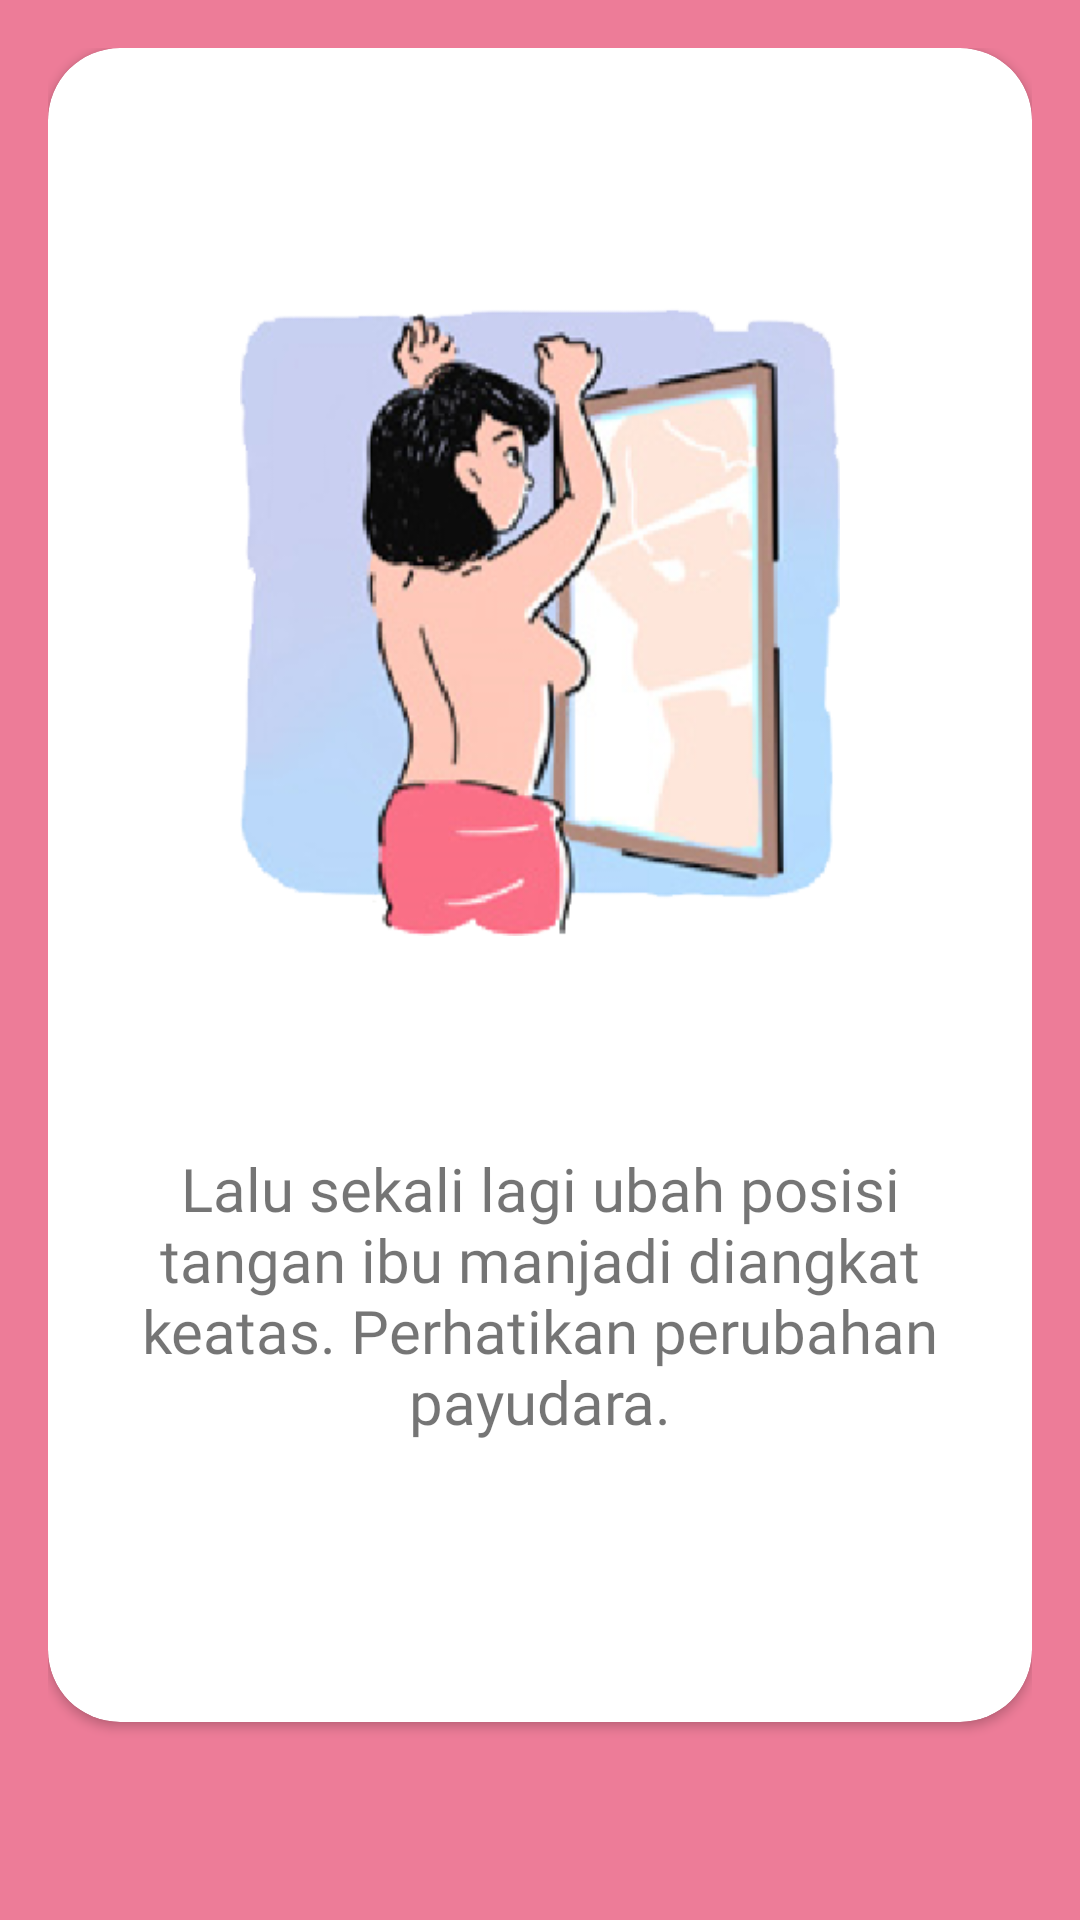

Android layout source for this screen:
<!-- AndroidManifest.xml: application theme AppTheme -->
<!-- res/layout/fragment_chapter_two5.xml -->
<?xml version="1.0" encoding="utf-8"?>
<FrameLayout xmlns:android="http://schemas.android.com/apk/res/android"
    xmlns:app="http://schemas.android.com/apk/res-auto"
    xmlns:tools="http://schemas.android.com/tools"
    android:layout_width="match_parent"
    android:layout_height="match_parent"
    android:background="@color/colorPrimary"
    android:padding="16dp"
    tools:context=".chapter1.ChapterOne1Fragment">

    <androidx.cardview.widget.CardView
        android:layout_width="match_parent"
        android:layout_height="match_parent"
        android:layout_marginBottom="50dp"
        app:cardBackgroundColor="@android:color/white"
        app:cardCornerRadius="24dp">

        <LinearLayout
            android:layout_width="match_parent"
            android:layout_height="match_parent"
            android:gravity="center"
            android:orientation="vertical"
            android:padding="16dp">

            <ImageView
                android:layout_width="200dp"
                android:layout_height="0dp"
                android:layout_weight="2"
                android:contentDescription="@string/desc_eti"
                android:src="@drawable/hal4_3" />

            <TextView
                android:id="@+id/cardtext"
                android:layout_width="match_parent"
                android:layout_height="0dp"
                android:layout_weight="1"
                android:fontFamily="@font/minou"
                android:text="@string/hal4_3"
                android:textAlignment="center"
                android:textSize="20sp" />

        </LinearLayout>

    </androidx.cardview.widget.CardView>

</FrameLayout>
<!-- resources referenced by this layout -->
<resources>
  <color name="colorPrimary">#ED7C98</color>
  <!-- drawable hal4_3: png bitmap (drawable, 93868 bytes) -->
  <string name="desc_eti">Eti</string>
  <string name="hal4_3">Lalu sekali lagi ubah posisi tangan ibu manjadi diangkat keatas. Perhatikan perubahan payudara.</string>
  <style name="AppTheme" parent="Theme.AppCompat.Light.DarkActionBar">
          
          <item name="colorPrimary">@color/colorPrimary</item>
          <item name="colorPrimaryDark">@color/colorPrimaryDark</item>
          <item name="colorAccent">@color/colorAccent</item>
          <item name="colorControlNormal">@color/colorPrimary</item>
      </style>
  <color name="colorPrimaryDark">#ED7C98</color>
  <color name="colorAccent">#FF4081</color>
</resources>
